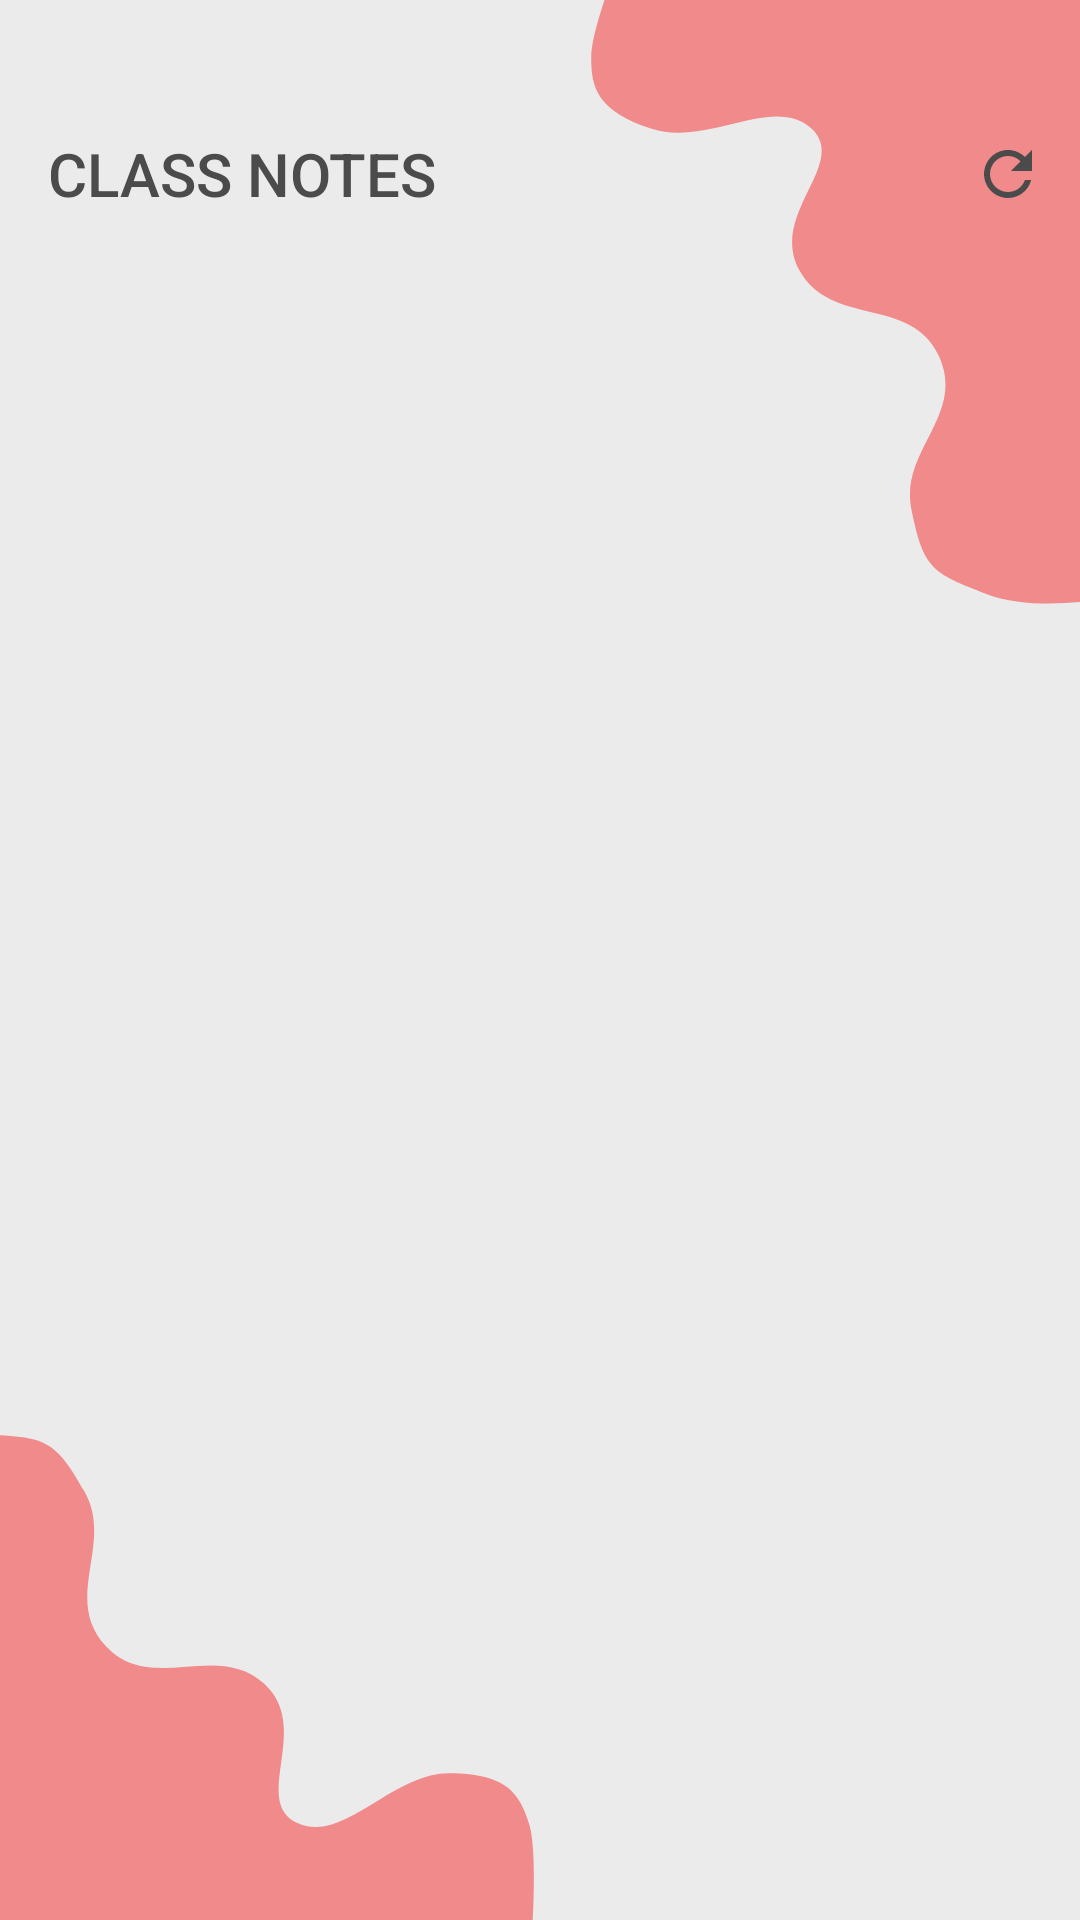

Android layout source for this screen:
<!-- AndroidManifest.xml: application theme AppTheme -->
<!-- res/layout/class_notes_recyclerview_layout.xml -->
<?xml version="1.0" encoding="utf-8"?>
<LinearLayout xmlns:android="http://schemas.android.com/apk/res/android"
    xmlns:app="http://schemas.android.com/apk/res-auto"
    android:orientation="vertical"
    android:layout_width="match_parent"
    android:background="@drawable/class_notes_bg"
    android:layout_height="match_parent">
    <androidx.appcompat.widget.Toolbar
        android:id="@+id/toolbar_top"
        android:layout_marginTop="30dp"
        android:layout_width="match_parent"
        android:layout_height="wrap_content"
        app:menu="@menu/class_note_menu"
        app:title="CLASS NOTES"
        app:titleTextColor="#4B4B4B" />

    <androidx.recyclerview.widget.RecyclerView
        android:layout_width="match_parent"
        android:id="@+id/class_notes_recyclerView"
        android:layout_height="match_parent"/>
</LinearLayout>
<!-- resources referenced by this layout -->
<resources>
  <!-- drawable class_notes_bg: png bitmap (drawable, 58605 bytes) -->
  <style name="AppTheme" parent="Theme.AppCompat.Light.NoActionBar">
          
          <item name="colorPrimary">@color/colorPrimary</item>
          <item name="colorPrimaryDark">@android:color/transparent</item>
          <item name="colorAccent">@color/colorAccent</item>
          <item name="drawerArrowStyle">@style/DrawerIcon</item>
          <item name="android:statusBarColor">#00000000</item>
          <item name="android:windowTranslucentStatus">true</item>
      </style>
  <color name="colorPrimary">#6200EE</color>
  <color name="colorAccent">#03DAC5</color>
  <style name="DrawerIcon" parent="Widget.AppCompat.DrawerArrowToggle">
          <item name="color">@color/color_icon</item>
      </style>
  <color name="color_icon">#FFFFFF</color>
</resources>
